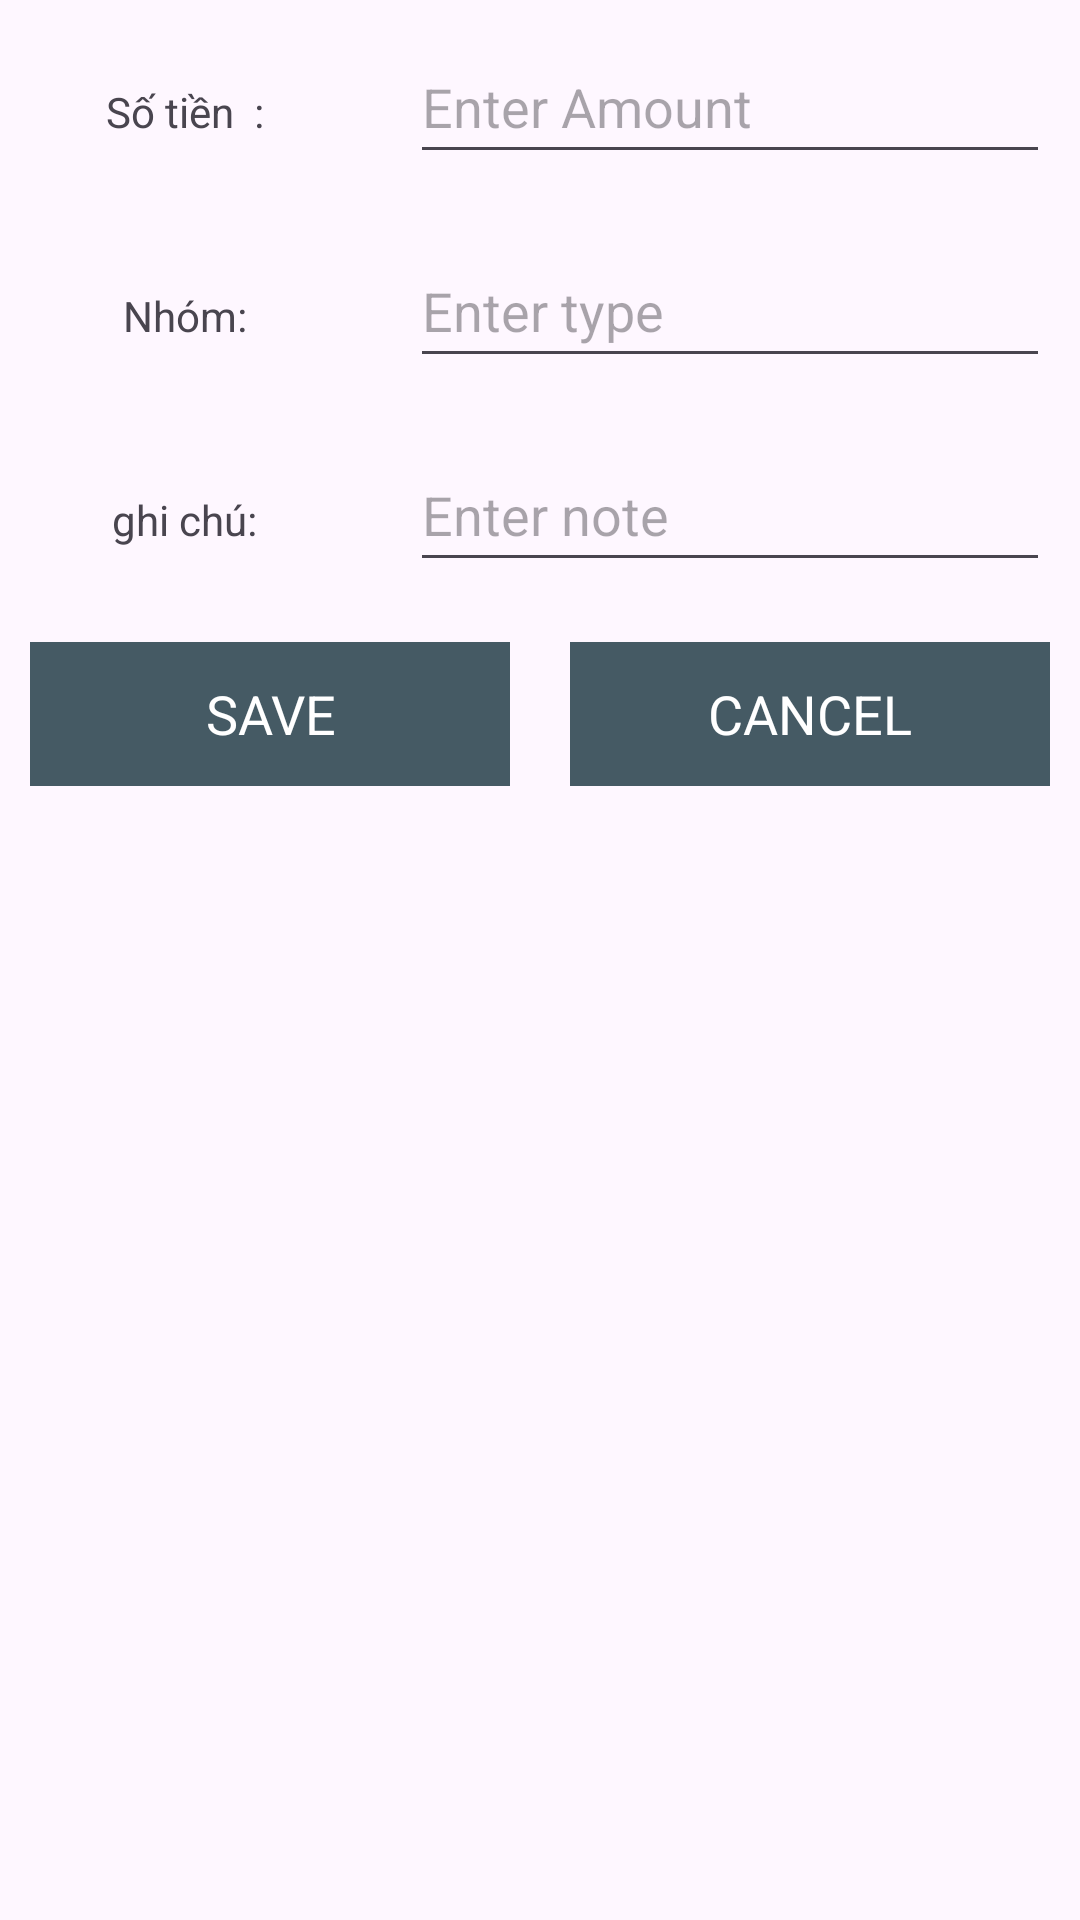

Layout XML and referenced resources for this Android screen:
<!-- AndroidManifest.xml: application theme Theme.ExpenseManage -->
<!-- res/layout/custom_layout_for_insertdata.xml -->
<?xml version="1.0" encoding="utf-8"?>
<LinearLayout xmlns:android="http://schemas.android.com/apk/res/android"
    android:layout_width="match_parent"
    android:orientation="vertical"
    android:layout_height="match_parent">

    <ScrollView
        android:layout_width="match_parent"
        android:layout_height="match_parent">

        <LinearLayout
            android:layout_width="match_parent"
            android:orientation="vertical"
            android:layout_height="match_parent">

            <LinearLayout
                android:layout_width="match_parent"
                android:orientation="horizontal"
                android:layout_height="wrap_content">
                
                <RelativeLayout
                    android:layout_width="0dp"
                    android:layout_weight="1"
                    android:layout_margin="10dp"
                    android:gravity="center"
                    android:layout_height="wrap_content">

                    <TextView
                        android:layout_width="wrap_content"
                        android:layout_height="wrap_content"
                        android:text="Số tiền  : "
                        />

                </RelativeLayout>

                <RelativeLayout
                    android:layout_width="0dp"
                    android:layout_weight="2"
                    android:layout_margin="10dp"
                    android:layout_height="wrap_content">

                    <EditText
                        android:layout_width="match_parent"
                        android:layout_height="wrap_content"
                        android:hint="Enter Amount"
                        android:minHeight="48dp"
                        android:id="@+id/amount_edit"
                        />


                </RelativeLayout>


            </LinearLayout>

            <LinearLayout
                android:layout_width="match_parent"
                android:orientation="horizontal"
                android:layout_height="wrap_content">

                <RelativeLayout
                    android:layout_width="0dp"
                    android:layout_weight="1"
                    android:layout_margin="10dp"
                    android:gravity="center"
                    android:layout_height="wrap_content">

                    <TextView
                        android:layout_width="wrap_content"
                        android:layout_height="wrap_content"
                        android:text="Nhóm: "
                        />

                </RelativeLayout>

                <RelativeLayout
                    android:layout_width="0dp"
                    android:layout_weight="2"
                    android:layout_margin="10dp"
                    android:layout_height="wrap_content">

                    <EditText
                        android:layout_width="match_parent"
                        android:layout_height="wrap_content"
                        android:minHeight="48dp"
                        android:hint="Enter type"
                        android:id="@+id/type_edit"
                        />


                </RelativeLayout>


            </LinearLayout>

            <LinearLayout
                android:layout_width="match_parent"
                android:orientation="horizontal"
                android:layout_height="wrap_content">

                <RelativeLayout
                    android:layout_width="0dp"
                    android:layout_weight="1"
                    android:layout_margin="10dp"
                    android:gravity="center"
                    android:layout_height="wrap_content">

                    <TextView
                        android:layout_width="wrap_content"
                        android:layout_height="wrap_content"
                        android:text="ghi chú: "
                        />

                </RelativeLayout>

                <RelativeLayout
                    android:layout_width="0dp"
                    android:layout_weight="2"
                    android:layout_margin="10dp"
                    android:layout_height="wrap_content">

                    <EditText
                        android:layout_width="match_parent"
                        android:layout_height="wrap_content"
                        android:minHeight="48dp"
                        android:hint="Enter note"
                        android:id="@+id/note_edit"
                        />


                </RelativeLayout>


            </LinearLayout>

            <LinearLayout
                android:layout_width="match_parent"
                android:orientation="horizontal"
                android:layout_height="wrap_content">




                <RelativeLayout
                    android:layout_width="0dp"
                    android:layout_weight="2"
                    android:layout_margin="10dp"
                    android:gravity="center"
                    android:layout_height="wrap_content">

                    <Button
                        android:layout_width="match_parent"
                        android:text="SAVE"
                        android:id="@+id/btnSave"
                        android:textAppearance="?android:textAppearanceMedium"
                        android:textColor="@color/white"
                        android:background="@color/nav_header"
                        android:layout_height="wrap_content"

                        />


                </RelativeLayout>

                <RelativeLayout
                    android:layout_width="0dp"
                    android:layout_weight="2"
                    android:layout_margin="10dp"
                    android:gravity="center"
                    android:layout_height="wrap_content">

                    <Button
                        android:layout_width="match_parent"
                        android:text="CANCEL"
                        android:id="@+id/btnCancel"
                        android:textAppearance="?android:textAppearanceMedium"
                        android:textColor="@color/white"
                        android:background="@color/nav_header"
                        android:layout_height="wrap_content"

                        />


                </RelativeLayout>


            </LinearLayout>

        </LinearLayout>

    </ScrollView>

</LinearLayout>
<!-- resources referenced by this layout -->
<resources>
  <color name="nav_header">#455A64</color>
  <color name="white">#FFFFFFFF</color>
  <style name="Theme.ExpenseManage" parent="Base.Theme.ExpenseManage" />
  <style name="Base.Theme.ExpenseManage" parent="Theme.Material3.DayNight.NoActionBar">
          
          
      </style>
</resources>
